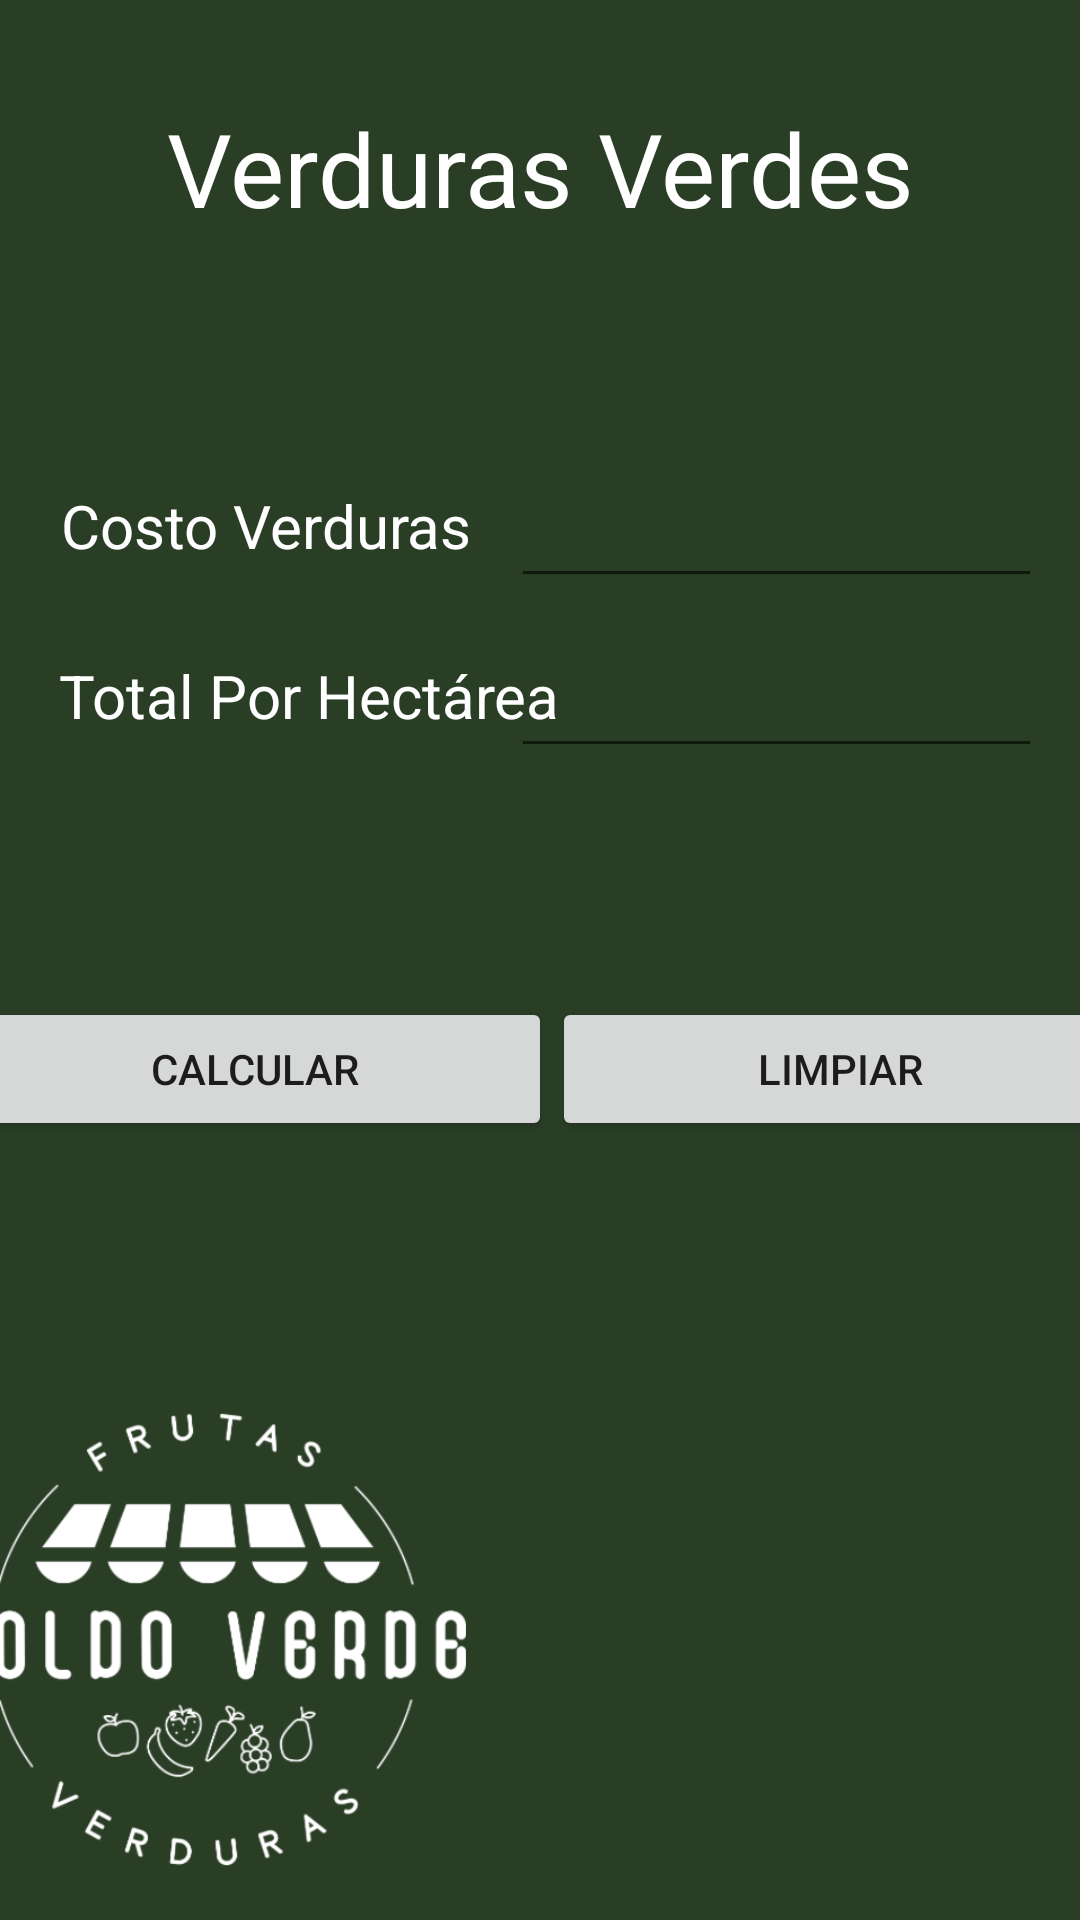

Here is an Android app screen rendered from its layout file. Give the layout XML and the strings, colors and styles it references.
<!-- AndroidManifest.xml: application theme Theme.Verduras -->
<!-- res/layout/activity_main.xml -->
<?xml version="1.0" encoding="utf-8"?>
<androidx.constraintlayout.widget.ConstraintLayout xmlns:android="http://schemas.android.com/apk/res/android"
    xmlns:app="http://schemas.android.com/apk/res-auto"
    xmlns:tools="http://schemas.android.com/tools"
    android:id="@+id/a"
    android:layout_width="match_parent"
    android:layout_height="match_parent"
    android:background="#2A3E26"
    tools:context=".MainActivity">

    <TextView
        android:id="@+id/TituloVerde"
        android:layout_width="wrap_content"
        android:layout_height="wrap_content"
        android:text="Verduras Verdes"
        android:textColor="#FFFFFF"
        android:textSize="34sp"
        app:layout_constraintBottom_toBottomOf="parent"
        app:layout_constraintEnd_toEndOf="parent"
        app:layout_constraintStart_toStartOf="parent"
        app:layout_constraintTop_toTopOf="parent"
        app:layout_constraintVertical_bias="0.056" />

    <TextView
        android:id="@+id/txtCostoVerduras"
        android:layout_width="wrap_content"
        android:layout_height="wrap_content"
        android:text="Costo Verduras"
        android:textColor="#FFFFFF"
        android:textSize="20sp"
        app:layout_constraintBottom_toBottomOf="parent"
        app:layout_constraintEnd_toEndOf="parent"
        app:layout_constraintHorizontal_bias="0.091"
        app:layout_constraintStart_toStartOf="parent"
        app:layout_constraintTop_toTopOf="parent"
        app:layout_constraintVertical_bias="0.264" />

    <TextView
        android:id="@+id/txtTotalHectarea"
        android:layout_width="wrap_content"
        android:layout_height="wrap_content"
        android:text="Total Por Hectárea"
        android:textColor="#FFFFFF"
        android:textSize="20sp"
        app:layout_constraintBottom_toBottomOf="parent"
        app:layout_constraintEnd_toEndOf="parent"
        app:layout_constraintHorizontal_bias="0.102"
        app:layout_constraintStart_toStartOf="parent"
        app:layout_constraintTop_toTopOf="parent"
        app:layout_constraintVertical_bias="0.356" />

    <EditText
        android:id="@+id/Cb"
        android:layout_width="177dp"
        android:layout_height="38dp"
        android:ems="10"
        android:inputType="text"
        android:textColor="#FFFFFF"
        app:layout_constraintBottom_toBottomOf="parent"
        app:layout_constraintEnd_toEndOf="parent"
        app:layout_constraintHorizontal_bias="0.931"
        app:layout_constraintStart_toStartOf="parent"
        app:layout_constraintTop_toTopOf="parent"
        app:layout_constraintVertical_bias="0.268" />

    <EditText
        android:id="@+id/Th"
        android:layout_width="177dp"
        android:layout_height="38dp"
        android:ems="10"
        android:inputType="text"
        android:textColor="#FFFFFF"
        app:layout_constraintBottom_toBottomOf="parent"
        app:layout_constraintEnd_toEndOf="parent"
        app:layout_constraintHorizontal_bias="0.931"
        app:layout_constraintStart_toStartOf="parent"
        app:layout_constraintTop_toTopOf="parent"
        app:layout_constraintVertical_bias="0.362" />

    <LinearLayout
        android:id="@+id/linearLayout"
        android:layout_width="414dp"
        android:layout_height="189dp"
        android:orientation="horizontal"
        app:layout_constraintBottom_toBottomOf="parent"
        app:layout_constraintEnd_toEndOf="parent"
        app:layout_constraintStart_toStartOf="parent"
        app:layout_constraintTop_toTopOf="parent"
        app:layout_constraintVertical_bias="1.0">

        <ImageView
            android:id="@+id/imageView"
            android:layout_width="188dp"
            android:layout_height="191dp"
            app:srcCompat="@drawable/bc2fe356_a50" />
    </LinearLayout>

    <LinearLayout
        android:layout_width="390dp"
        android:layout_height="64dp"
        android:orientation="horizontal"
        app:layout_constraintBottom_toBottomOf="@+id/linearLayout"
        app:layout_constraintEnd_toEndOf="parent"
        app:layout_constraintHorizontal_bias="0.476"
        app:layout_constraintStart_toStartOf="parent"
        app:layout_constraintTop_toTopOf="parent"
        app:layout_constraintVertical_bias="0.577">

        <Button
            android:id="@+id/btnCalcular"
            android:layout_width="wrap_content"
            android:layout_height="wrap_content"
            android:layout_weight="1"
            android:text="Calcular" />

        <Button
            android:id="@+id/btnLimpiar"
            android:layout_width="wrap_content"
            android:layout_height="wrap_content"
            android:layout_weight="1"
            android:text="Limpiar" />
    </LinearLayout>

    <TextView
        android:id="@+id/advertencia"
        android:layout_width="wrap_content"
        android:layout_height="wrap_content"
        android:text="*Solo se permiten valores numéricos"
        android:textColor="#FF0000"
        android:textSize="14sp"
        android:visibility="invisible"
        app:layout_constraintBottom_toBottomOf="parent"
        app:layout_constraintEnd_toEndOf="parent"
        app:layout_constraintHorizontal_bias="0.138"
        app:layout_constraintStart_toStartOf="parent"
        app:layout_constraintTop_toTopOf="parent"
        app:layout_constraintVertical_bias="0.429" />

    <TextView
        android:id="@+id/advertencia2"
        android:layout_width="wrap_content"
        android:layout_height="wrap_content"
        android:text="*ambos campos deben ser rellenados"
        android:textColor="#FF0000"
        android:textSize="14sp"
        android:visibility="invisible"
        app:layout_constraintBottom_toBottomOf="parent"
        app:layout_constraintEnd_toEndOf="parent"
        app:layout_constraintHorizontal_bias="0.138"
        app:layout_constraintStart_toStartOf="parent"
        app:layout_constraintTop_toTopOf="parent"
        app:layout_constraintVertical_bias="0.474" />


</androidx.constraintlayout.widget.ConstraintLayout>
<!-- resources referenced by this layout -->
<resources>
  <!-- drawable bc2fe356_a50: png bitmap (drawable, 42309 bytes) -->
  <style name="Theme.Verduras" parent="Theme.MaterialComponents.DayNight.DarkActionBar">
          
          <item name="colorPrimary">@color/purple_500</item>
          <item name="colorPrimaryVariant">@color/purple_700</item>
          <item name="colorOnPrimary">@color/white</item>
          
          <item name="colorSecondary">@color/teal_200</item>
          <item name="colorSecondaryVariant">@color/teal_700</item>
          <item name="colorOnSecondary">@color/black</item>
          
          <item name="android:statusBarColor" tools:targetApi="l">?attr/colorPrimaryVariant</item>
          
      </style>
  <!-- not gathered from this repository: default colours our renderer supplied (Android Studio template values) -->
  <color name="purple_500">#FF6200EE</color>
  <color name="purple_700">#FF3700B3</color>
  <color name="teal_200">#FF03DAC5</color>
  <color name="teal_700">#FF018786</color>
  <color name="black">#FF000000</color>
  <color name="white">#FFFFFFFF</color>
</resources>
